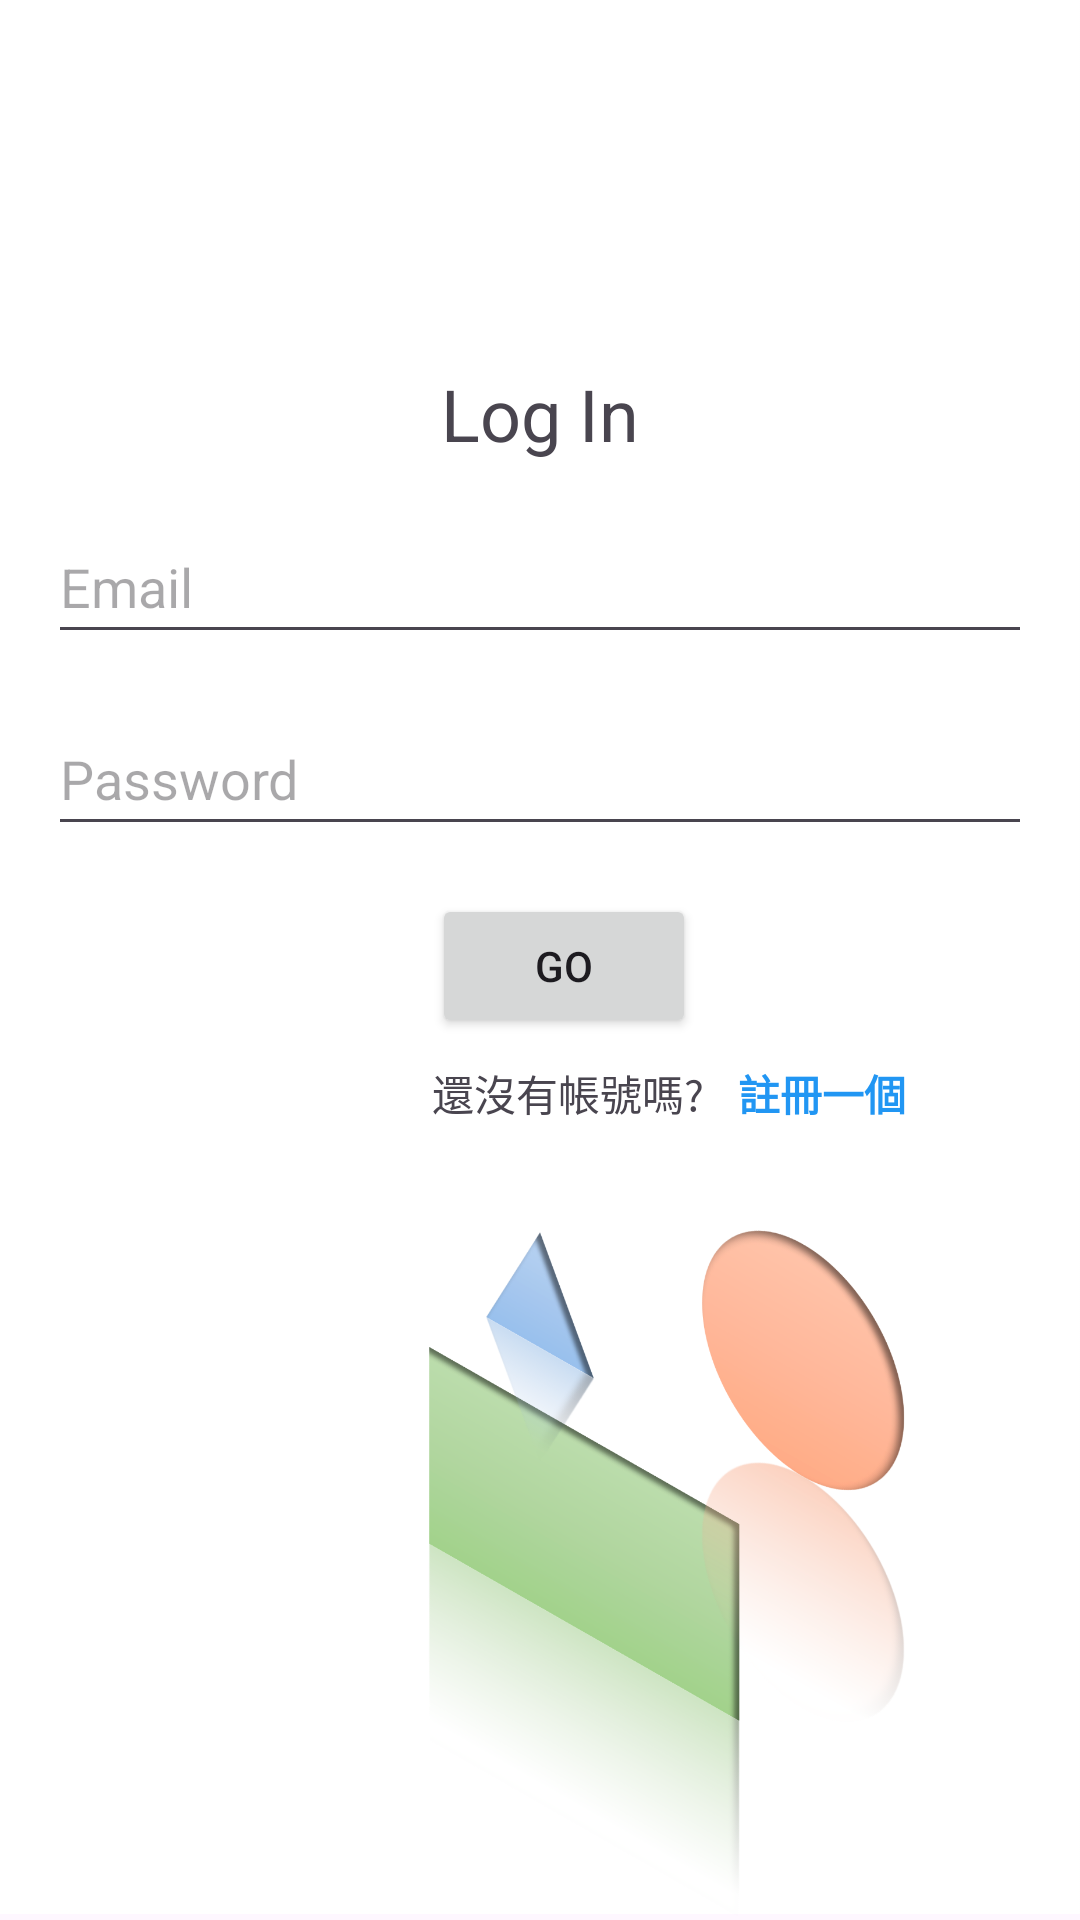

This screen was rendered from an Android layout file. Write that file and the resources it references.
<!-- AndroidManifest.xml: application theme Theme.UbikeApp -->
<!-- res/layout/activity_login.xml -->
<?xml version="1.0" encoding="utf-8"?>
<androidx.constraintlayout.widget.ConstraintLayout xmlns:android="http://schemas.android.com/apk/res/android"
    xmlns:app="http://schemas.android.com/apk/res-auto"
    xmlns:tools="http://schemas.android.com/tools"
    android:layout_width="match_parent"
    android:layout_height="match_parent"
    android:background="@drawable/bg"
    tools:context=".ui.LoginActivity">

    <TextView
        android:id="@+id/textView2"
        android:layout_width="wrap_content"
        android:layout_height="wrap_content"
        android:text="Log In"
        android:textSize="24sp"
        app:layout_constraintVertical_bias="0.2"
        app:layout_constraintBottom_toBottomOf="parent"
        app:layout_constraintEnd_toEndOf="parent"
        app:layout_constraintStart_toStartOf="parent"
        app:layout_constraintTop_toTopOf="parent" />

    <EditText
        android:id="@+id/login_email"
        android:layout_width="match_parent"
        android:layout_height="48dp"
        android:layout_marginStart="16dp"
        android:layout_marginTop="16dp"
        android:layout_marginEnd="16dp"
        android:ems="10"
        android:hint="Email"
        android:inputType="textEmailAddress"
        app:layout_constraintEnd_toEndOf="parent"
        app:layout_constraintStart_toStartOf="parent"
        app:layout_constraintTop_toBottomOf="@+id/textView2" />

    <EditText
        android:id="@+id/login_password"
        android:layout_width="match_parent"
        android:layout_height="48dp"
        android:layout_marginStart="16dp"
        android:layout_marginTop="16dp"
        android:layout_marginEnd="16dp"
        android:ems="10"
        android:hint="Password"
        android:inputType="textPassword"
        app:layout_constraintEnd_toEndOf="parent"
        app:layout_constraintStart_toStartOf="@+id/login_email"
        app:layout_constraintTop_toBottomOf="@+id/login_email" />

    <Button
        android:id="@+id/login_GO"
        android:layout_width="wrap_content"
        android:layout_height="wrap_content"
        android:layout_marginTop="16dp"
        android:text="GO"
        app:layout_constraintEnd_toEndOf="@+id/login_password"
        app:layout_constraintStart_toStartOf="@+id/login_password"
        app:layout_constraintTop_toBottomOf="@+id/login_password" />

    <TextView
        android:id="@+id/textView3"
        android:layout_width="wrap_content"
        android:layout_height="wrap_content"
        android:layout_marginTop="8dp"
        android:text="還沒有帳號嗎? "
        android:textSize="14sp"
        app:layout_constraintStart_toStartOf="@+id/login_GO"
        app:layout_constraintTop_toBottomOf="@+id/login_GO" />

    <TextView
        android:id="@+id/btn_signup"
        android:layout_width="wrap_content"
        android:layout_height="wrap_content"
        android:layout_marginStart="8dp"
        android:text="註冊一個"
        android:textColor="#2196F3"
        android:textStyle="bold"
        app:layout_constraintStart_toEndOf="@+id/textView3"
        app:layout_constraintTop_toTopOf="@+id/textView3" />

    <TextView
        android:id="@+id/login_email_errText"
        android:layout_width="wrap_content"
        android:layout_height="wrap_content"
        android:textColor="#FF0000"
        app:layout_constraintStart_toStartOf="@+id/login_email"
        app:layout_constraintTop_toBottomOf="@+id/login_email" />

    <TextView
        android:id="@+id/login_password_errText"
        android:layout_width="wrap_content"
        android:layout_height="wrap_content"
        android:textColor="#FF0000"
        app:layout_constraintStart_toStartOf="@+id/login_email"
        app:layout_constraintTop_toBottomOf="@+id/login_password" />

</androidx.constraintlayout.widget.ConstraintLayout>
<!-- resources referenced by this layout -->
<resources>
  <!-- drawable bg: png bitmap (drawable, 292662 bytes) -->
  <style name="Theme.UbikeApp" parent="Base.Theme.UbikeApp" />
  <style name="Base.Theme.UbikeApp" parent="Theme.Material3.DayNight.NoActionBar">
          
          
      </style>
</resources>
